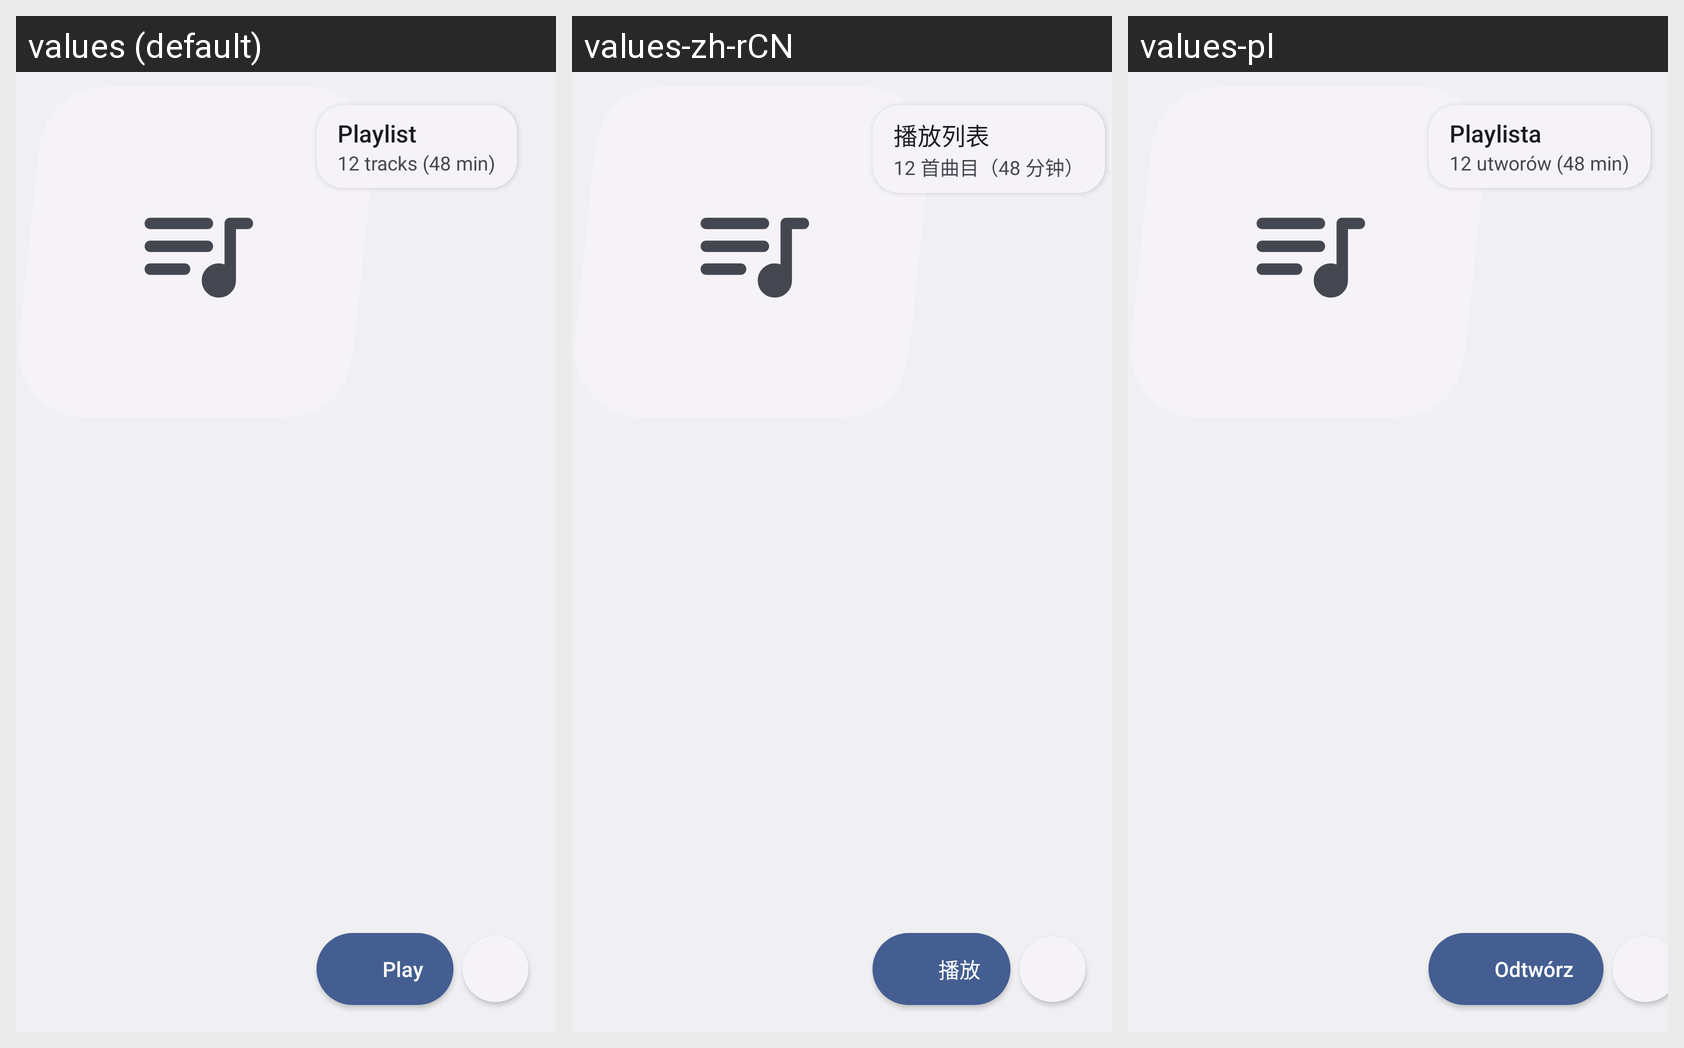

For this localized Android screen grid, give each drawn string resource with its value in every locale shown.
Android screen res/layout/widget_playlist_floating_wide.xml rendered under 3 locales, left to right: values (default), values-zh-rCN, values-pl. Device: Nexus 5 (rendered at 1080×1920; each locale shown at half size, 540×960, under a caption strip naming it); theme Theme.Music.
Strings drawn on this screen, with the default value and each locale's value (text and hints the layout hard-codes, and strings that could not be matched under every locale, appear in the picture but are not listed):

label_widget_playlist
  values: Playlist
  values-zh-rCN: 播放列表
  values-pl: Playlista

label_widget_preview_playlist_length
  values: 12 tracks (48 min)
  values-zh-rCN: 12 首曲目（48 分钟）
  values-pl: 12 utworów (48 min)

content_description_play
  values: Play
  values-zh-rCN: 播放
  values-pl: Odtwórz
